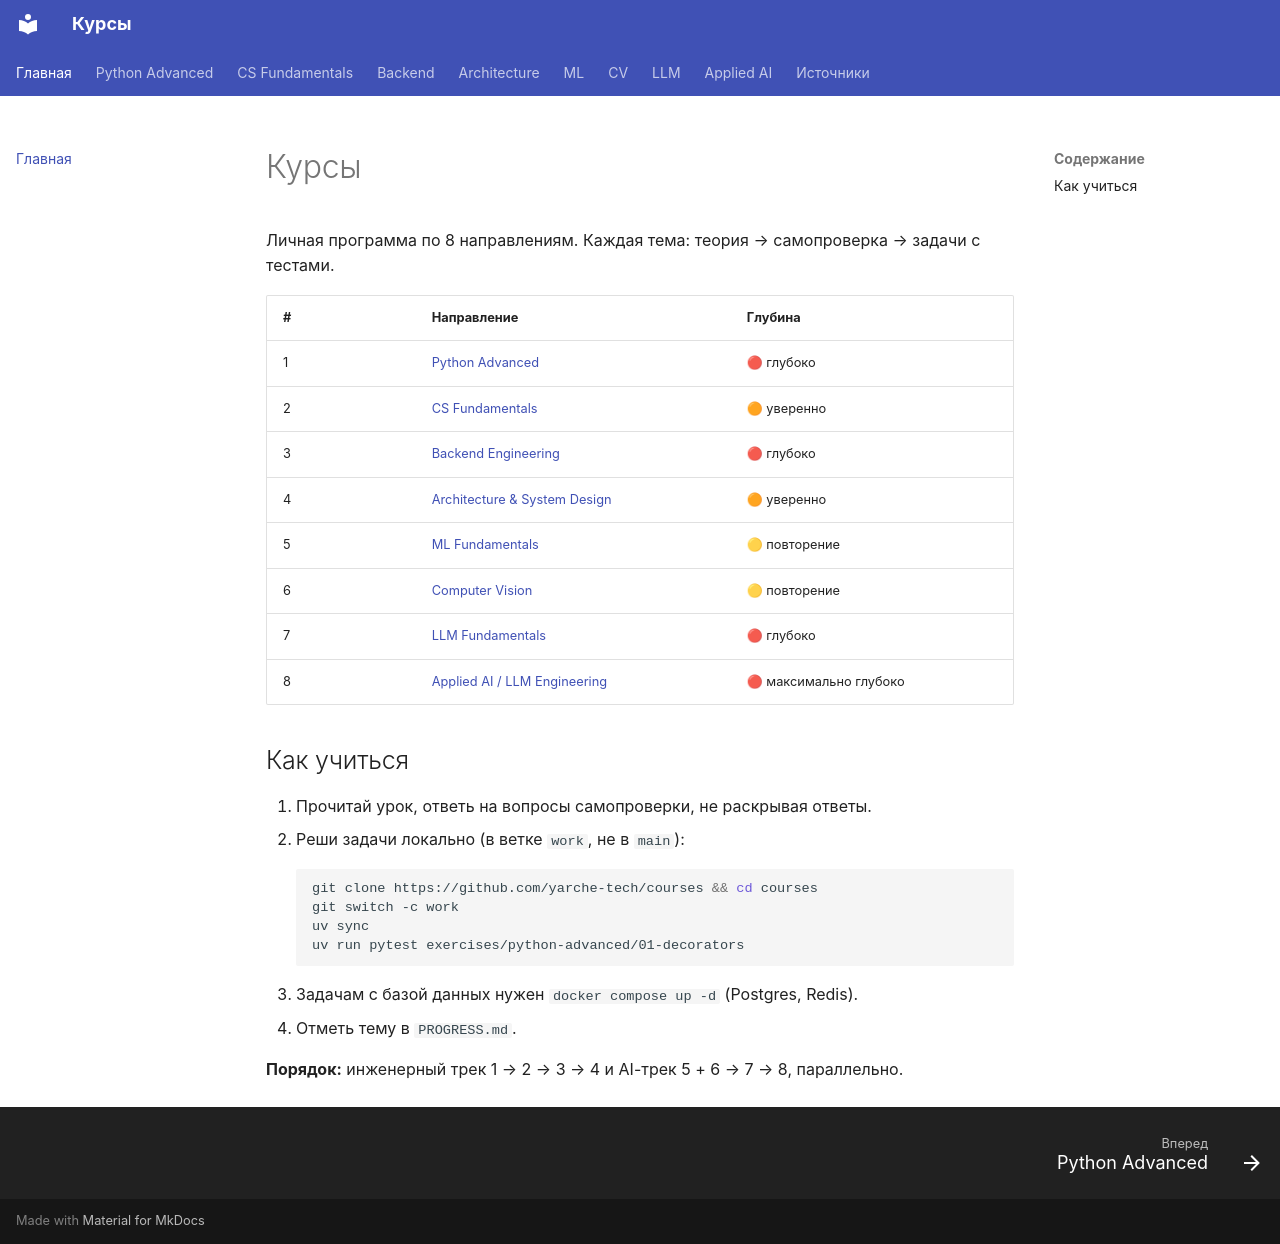

repository: yarche-tech/courses · page: index.html · generator: mkdocs

# Курсы

Личная программа по 8 направлениям. Каждая тема: теория → самопроверка → задачи с тестами.

| # | Направление | Глубина |
|---|---|---|
| 1 | [Python Advanced](python-advanced/index.md) | 🔴 глубоко |
| 2 | [CS Fundamentals](cs-fundamentals/index.md) | 🟠 уверенно |
| 3 | [Backend Engineering](backend/index.md) | 🔴 глубоко |
| 4 | [Architecture & System Design](architecture/index.md) | 🟠 уверенно |
| 5 | [ML Fundamentals](ml/index.md) | 🟡 повторение |
| 6 | [Computer Vision](cv/index.md) | 🟡 повторение |
| 7 | [LLM Fundamentals](llm/index.md) | 🔴 глубоко |
| 8 | [Applied AI / LLM Engineering](applied-ai/index.md) | 🔴 максимально глубоко |

## Как учиться

1. Прочитай урок, ответь на вопросы самопроверки, не раскрывая ответы.
2. Реши задачи локально (в ветке `work`, не в `main`):

    ```bash
    git clone https://github.com/yarche-tech/courses && cd courses
    git switch -c work
    uv sync
    uv run pytest exercises/python-advanced/01-decorators
    ```

3. Задачам с базой данных нужен `docker compose up -d` (Postgres, Redis).
4. Отметь тему в `PROGRESS.md`.

**Порядок:** инженерный трек 1 → 2 → 3 → 4 и AI-трек 5 + 6 → 7 → 8, параллельно.
